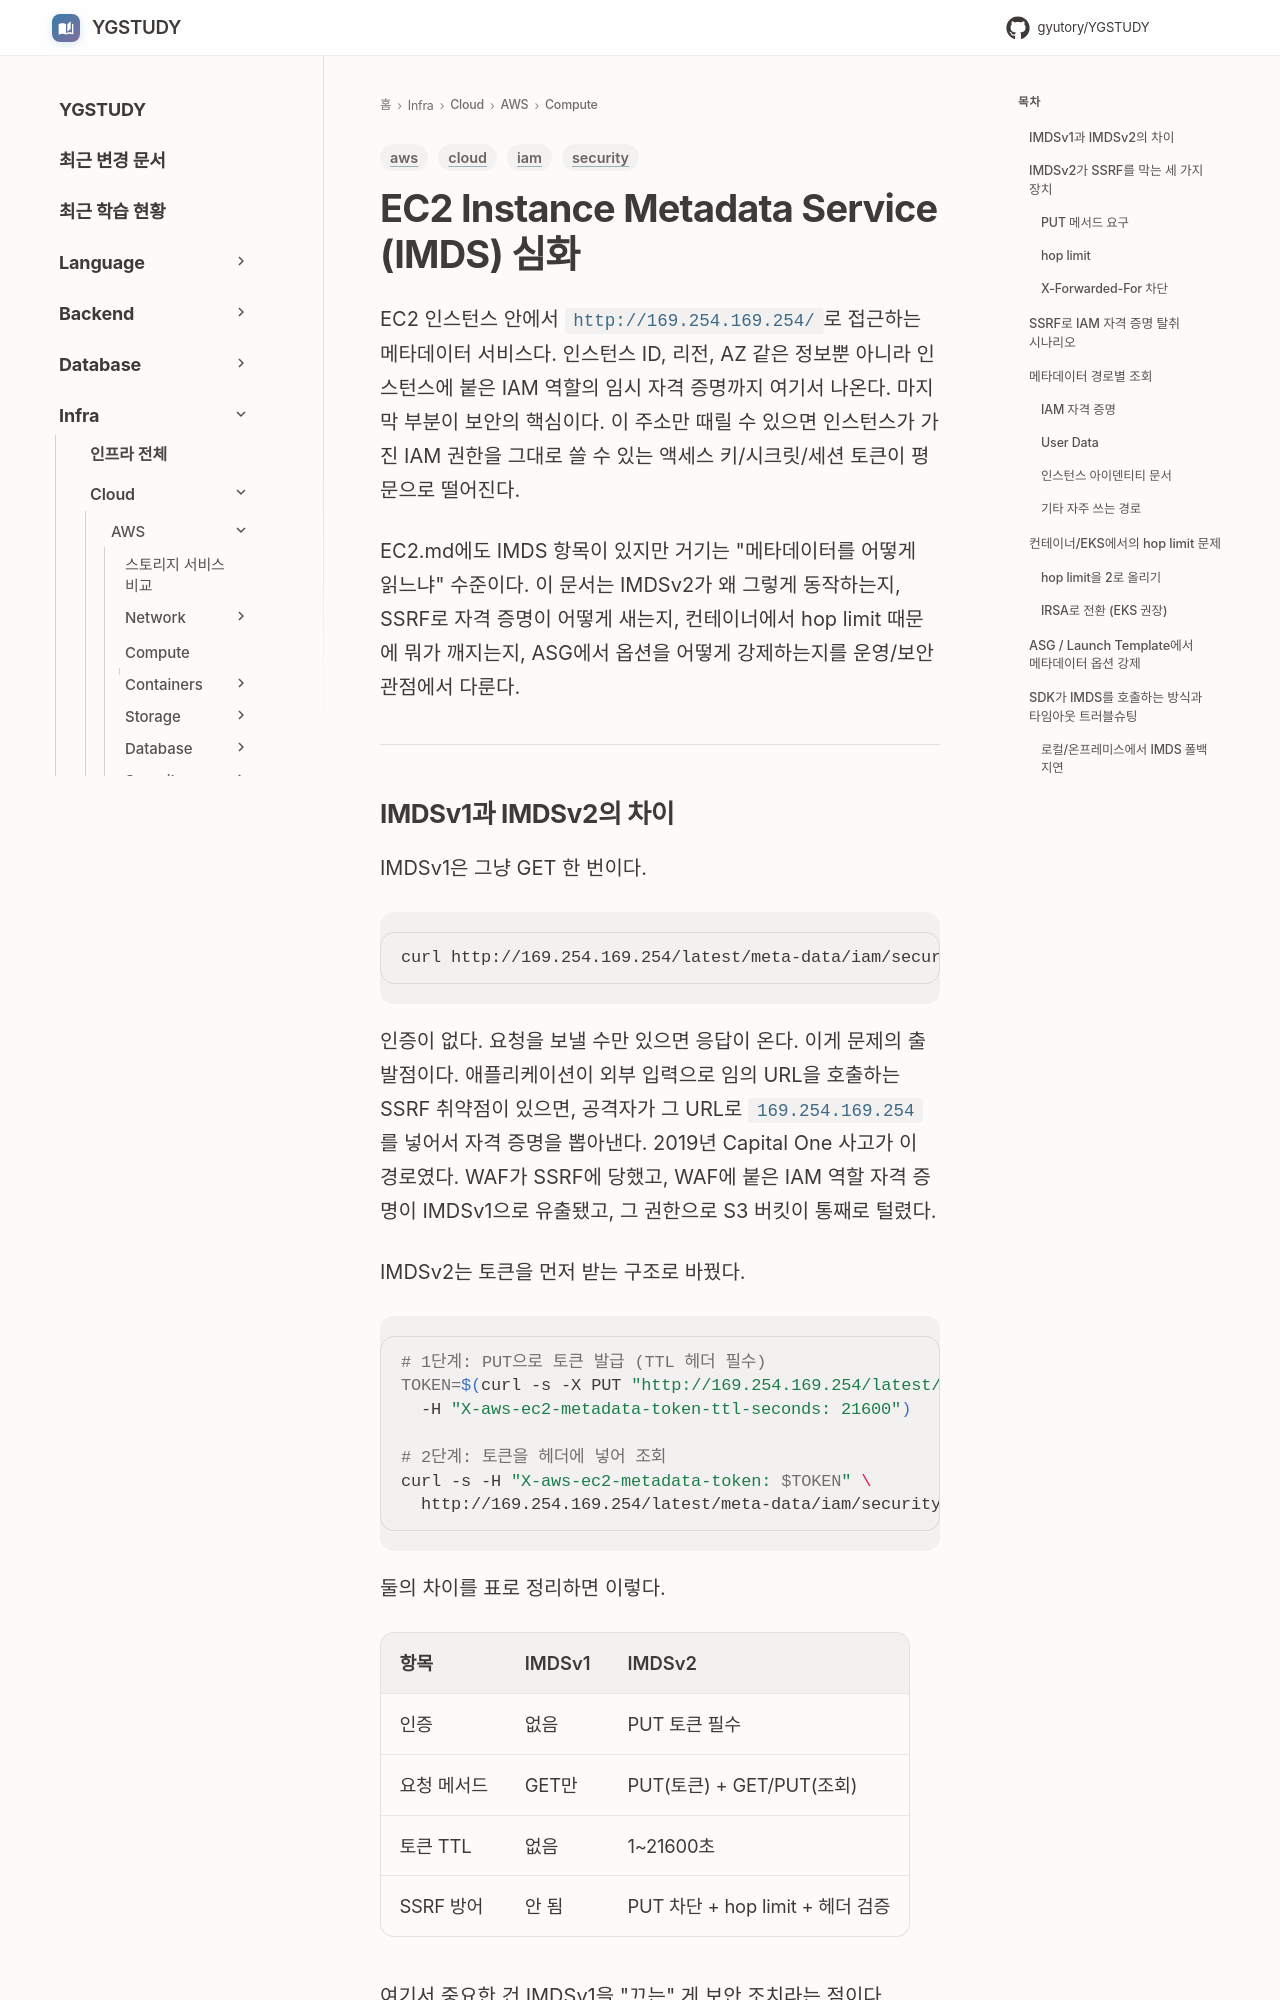

repository: GYUTORY/YGSTUDY · page: Cloud/AWS/Compute/EC2_Instance_Metadata_Service/index.html · generator: mkdocs

---
title: EC2 Instance Metadata Service (IMDS) 심화
tags: [aws, security, iam, cloud]
updated: 2026-06-17
---

# EC2 Instance Metadata Service (IMDS) 심화

EC2 인스턴스 안에서 `http://169.254.169.254/`로 접근하는 메타데이터 서비스다. 인스턴스 ID, 리전, AZ 같은 정보뿐 아니라 인스턴스에 붙은 IAM 역할의 임시 자격 증명까지 여기서 나온다. 마지막 부분이 보안의 핵심이다. 이 주소만 때릴 수 있으면 인스턴스가 가진 IAM 권한을 그대로 쓸 수 있는 액세스 키/시크릿/세션 토큰이 평문으로 떨어진다.

EC2.md에도 IMDS 항목이 있지만 거기는 "메타데이터를 어떻게 읽느냐" 수준이다. 이 문서는 IMDSv2가 왜 그렇게 동작하는지, SSRF로 자격 증명이 어떻게 새는지, 컨테이너에서 hop limit 때문에 뭐가 깨지는지, ASG에서 옵션을 어떻게 강제하는지를 운영/보안 관점에서 다룬다.

---
